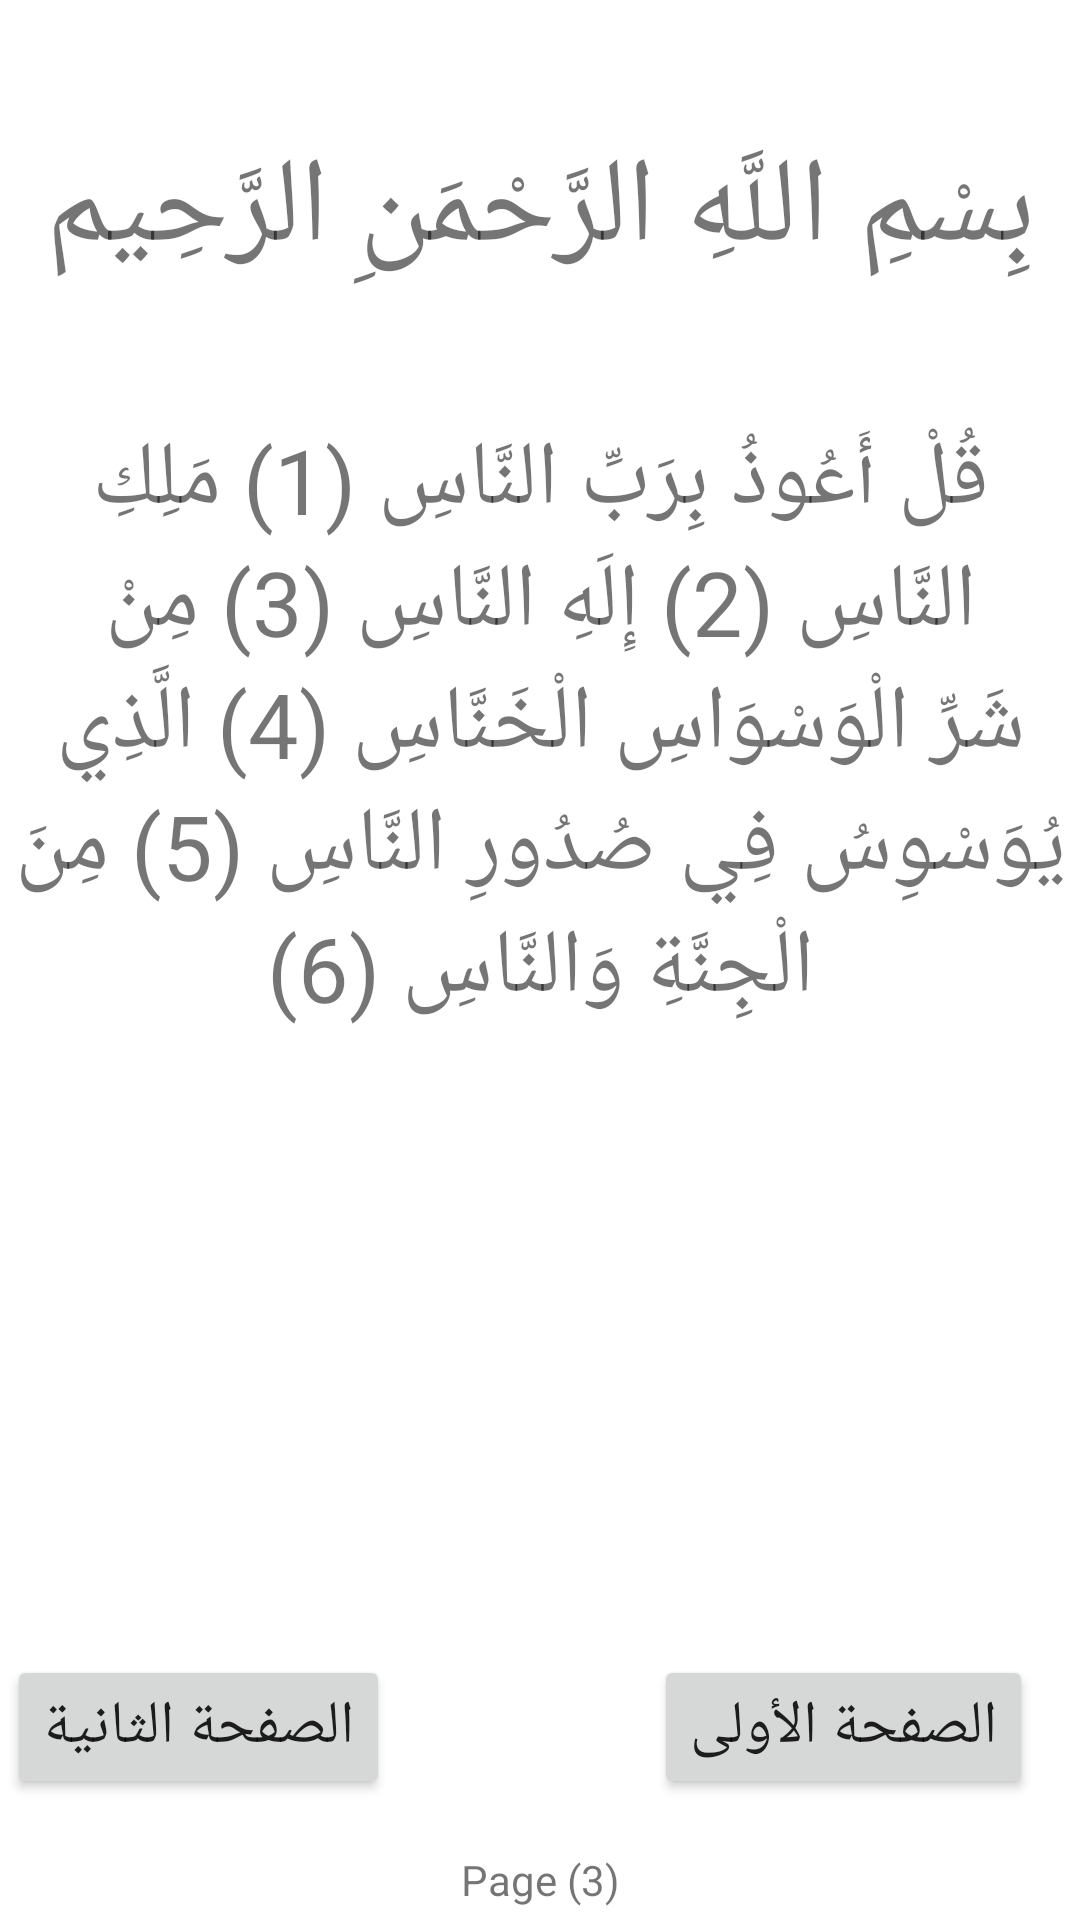

Android layout source for this screen:
<!-- AndroidManifest.xml: application theme Theme.MyThreeActivities -->
<!-- res/layout/activity_third.xml -->
<?xml version="1.0" encoding="utf-8"?>
<androidx.constraintlayout.widget.ConstraintLayout xmlns:android="http://schemas.android.com/apk/res/android"
    xmlns:app="http://schemas.android.com/apk/res-auto"
    xmlns:tools="http://schemas.android.com/tools"
    android:layout_width="match_parent"
    android:layout_height="match_parent"
    android:layout_margin="5dp"
    tools:context=".ThirdActivity">

    <TextView
        android:id="@+id/text_of_page3"
        android:layout_width="wrap_content"
        android:layout_height="wrap_content"
        android:gravity="center"
        android:text="@string/third_page_t"
        android:textSize="@dimen/text_size"
        app:layout_constraintBottom_toBottomOf="parent"
        app:layout_constraintEnd_toEndOf="parent"
        app:layout_constraintHorizontal_bias="0.501"
        app:layout_constraintStart_toStartOf="parent"
        app:layout_constraintTop_toTopOf="parent"
        app:layout_constraintVertical_bias="0.32" />

    <TextView
        android:id="@+id/header_of_page3"
        android:layout_width="wrap_content"
        android:layout_height="wrap_content"
        android:text="@string/third_page_h"
        android:textSize="@dimen/header_size"
        app:layout_constraintBottom_toTopOf="@+id/text_of_page3"
        app:layout_constraintEnd_toEndOf="parent"
        app:layout_constraintStart_toStartOf="parent"
        app:layout_constraintTop_toTopOf="parent" />

    <androidx.constraintlayout.widget.ConstraintLayout
        android:id="@+id/constraintLayout3"
        android:layout_width="403dp"
        android:layout_height="75dp"
        app:layout_constraintBottom_toBottomOf="parent"
        app:layout_constraintEnd_toEndOf="parent"
        app:layout_constraintHorizontal_bias="1.0"
        app:layout_constraintStart_toStartOf="parent"
        app:layout_constraintTop_toBottomOf="@+id/text_of_page3"
        app:layout_constraintVertical_bias="0.878">


        <Button
            android:id="@+id/button_three_to_one"
            android:layout_width="wrap_content"
            android:layout_height="wrap_content"
            android:layout_marginEnd="16dp"
            android:text="@string/page1"
            android:textSize="@dimen/Button_text_size"
            app:layout_constraintBottom_toBottomOf="parent"
            app:layout_constraintEnd_toEndOf="parent"
            app:layout_constraintTop_toTopOf="parent" />

        <Button
            android:id="@+id/button_three_to_two"
            android:layout_width="wrap_content"
            android:layout_height="wrap_content"
            android:layout_marginEnd="88dp"
            android:text="@string/page2"
            android:textSize="@dimen/Button_text_size"
            app:layout_constraintBottom_toBottomOf="parent"
            app:layout_constraintEnd_toStartOf="@+id/button_three_to_one"
            app:layout_constraintTop_toTopOf="parent" />
    </androidx.constraintlayout.widget.ConstraintLayout>

    <TextView
        android:id="@+id/textView3"
        android:layout_width="wrap_content"
        android:layout_height="wrap_content"
        android:text="@string/page_no_three"
        app:layout_constraintBottom_toBottomOf="parent"
        app:layout_constraintEnd_toEndOf="parent"
        app:layout_constraintStart_toStartOf="parent"
        app:layout_constraintTop_toBottomOf="@+id/constraintLayout3" />
</androidx.constraintlayout.widget.ConstraintLayout>
<!-- resources referenced by this layout -->
<resources>
  <dimen name="Button_text_size">20sp</dimen>
  <dimen name="header_size">40sp</dimen>
  <dimen name="text_size">30sp</dimen>
  <string name="page1">الصفحة الأولى</string>
  <string name="page2">الصفحة الثانية</string>
  <string name="page_no_three">Page (3)</string>
  <string name="third_page_h">
          بِسْمِ اللَّهِ الرَّحْمَنِ الرَّحِيم
      </string>
  <string name="third_page_t">
  قُلْ أَعُوذُ بِرَبِّ النَّاسِ (1) مَلِكِ النَّاسِ (2) إِلَهِ النَّاسِ (3) مِنْ شَرِّ الْوَسْوَاسِ الْخَنَّاسِ (4) الَّذِي يُوَسْوِسُ فِي صُدُورِ النَّاسِ (5) مِنَ الْجِنَّةِ وَالنَّاسِ (6)
      </string>
  <style name="Theme.MyThreeActivities" parent="Theme.MaterialComponents.DayNight.DarkActionBar">
          
          <item name="colorPrimary">@color/purple_500</item>
          <item name="colorPrimaryVariant">@color/purple_700</item>
          <item name="colorOnPrimary">@color/white</item>
          
          <item name="colorSecondary">@color/teal_200</item>
          <item name="colorSecondaryVariant">@color/teal_700</item>
          <item name="colorOnSecondary">@color/black</item>
          
          <item name="android:statusBarColor" tools:targetApi="l">?attr/colorPrimaryVariant</item>
          
      </style>
  <!-- not gathered from this repository: default colours our renderer supplied (Android Studio template values) -->
  <color name="purple_500">#FF6200EE</color>
  <color name="purple_700">#FF3700B3</color>
  <color name="teal_200">#FF03DAC5</color>
  <color name="teal_700">#FF018786</color>
  <color name="black">#FF000000</color>
  <color name="white">#FFFFFFFF</color>
</resources>
